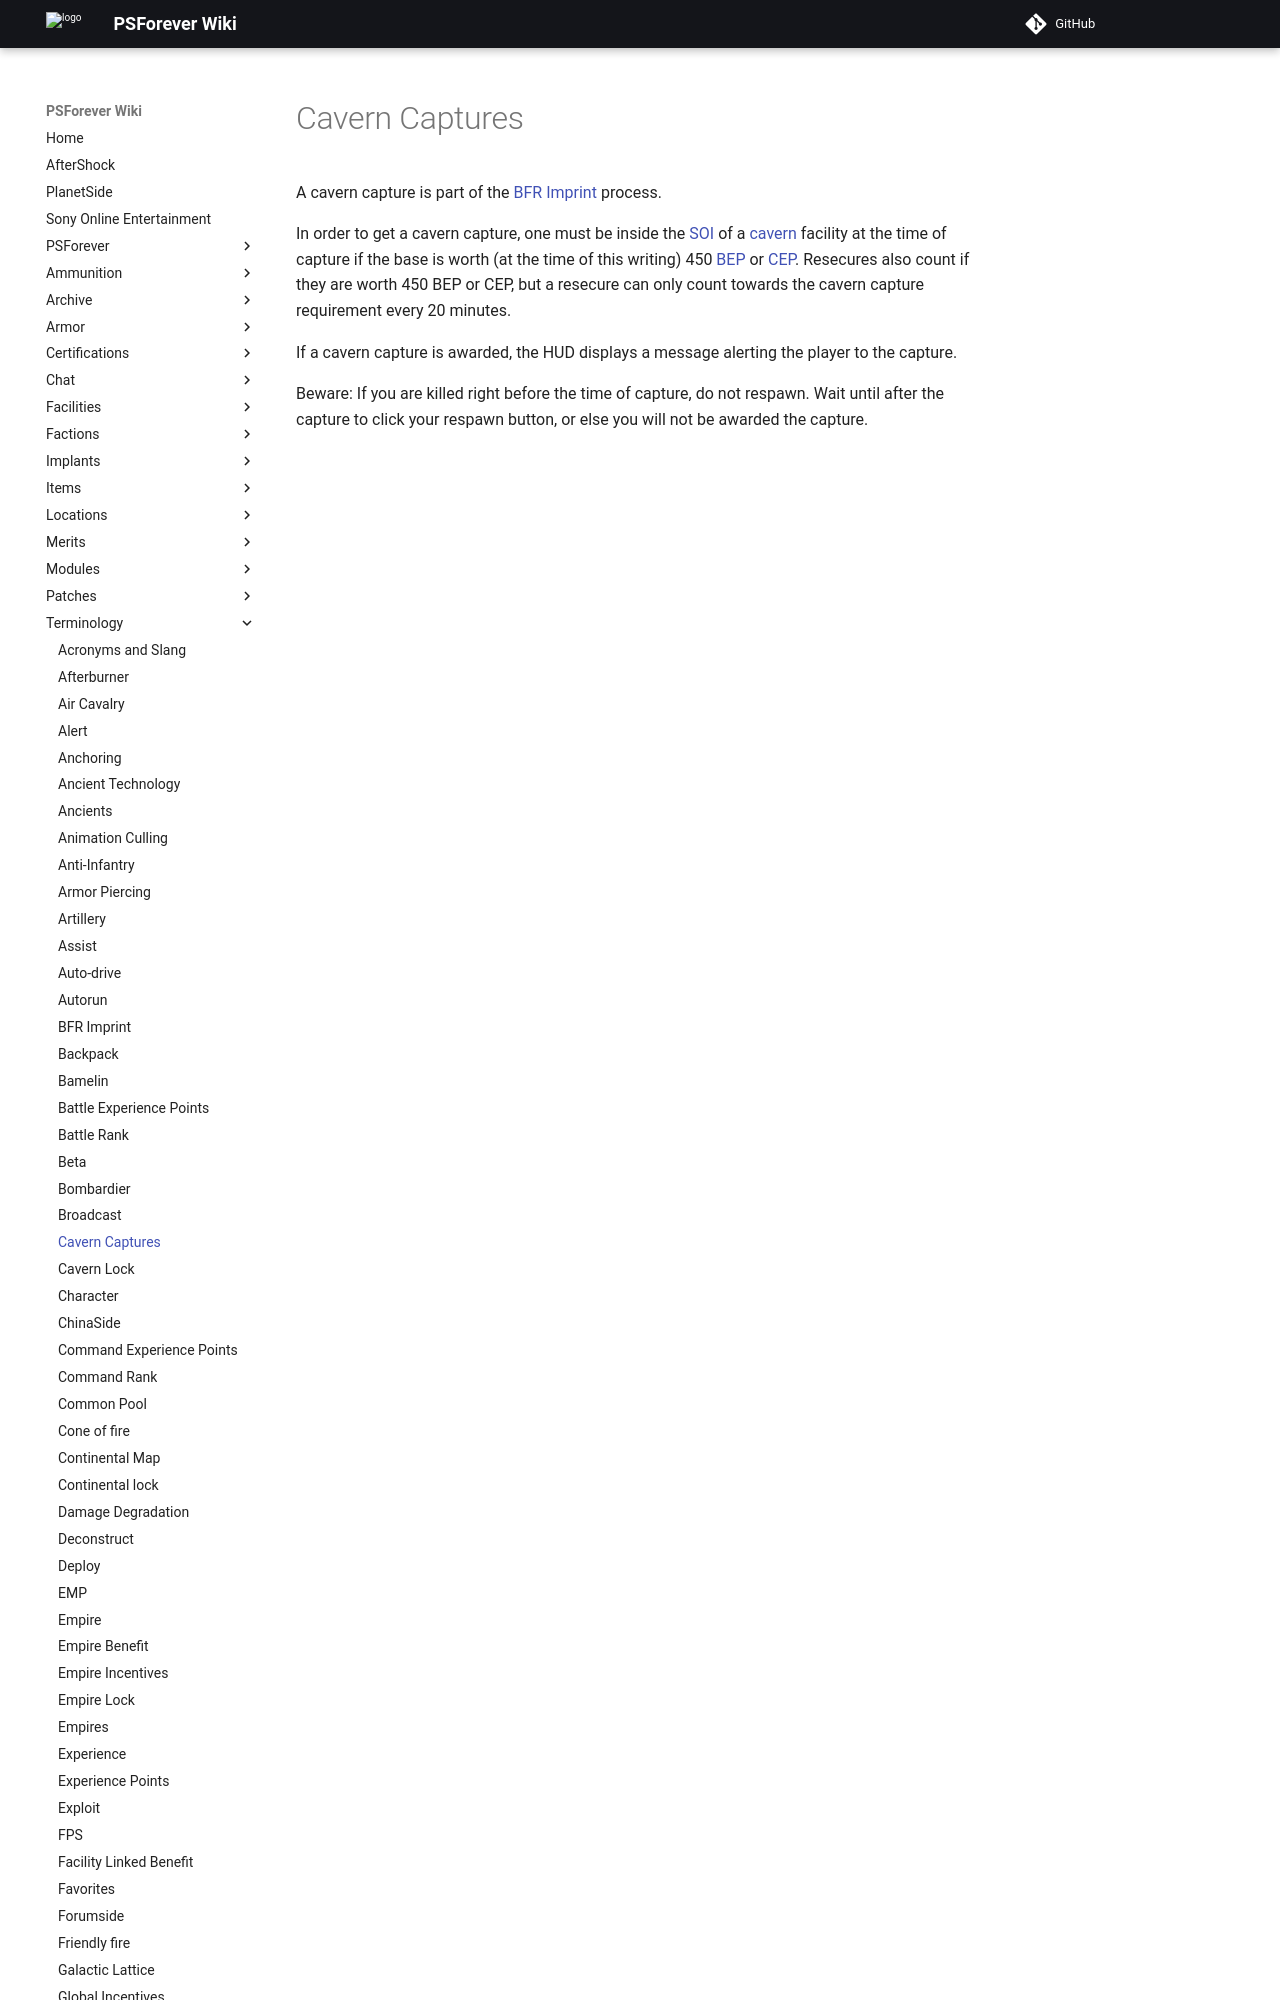

repository: psforever/wiki · page: terminology/Cavern_Captures/index.html · generator: mkdocs

# Cavern Captures

A cavern capture is part of the [BFR Imprint](BFR_Imprint.md)
process.

In order to get a cavern capture, one must be inside the
[SOI](../locations/Sphere_of_Influence.md) of a
[cavern](../locations/Caverns.md) facility at the time of capture if the base is
worth (at the time of this writing) 450
[BEP](Battle_Experience_Points.md) or
